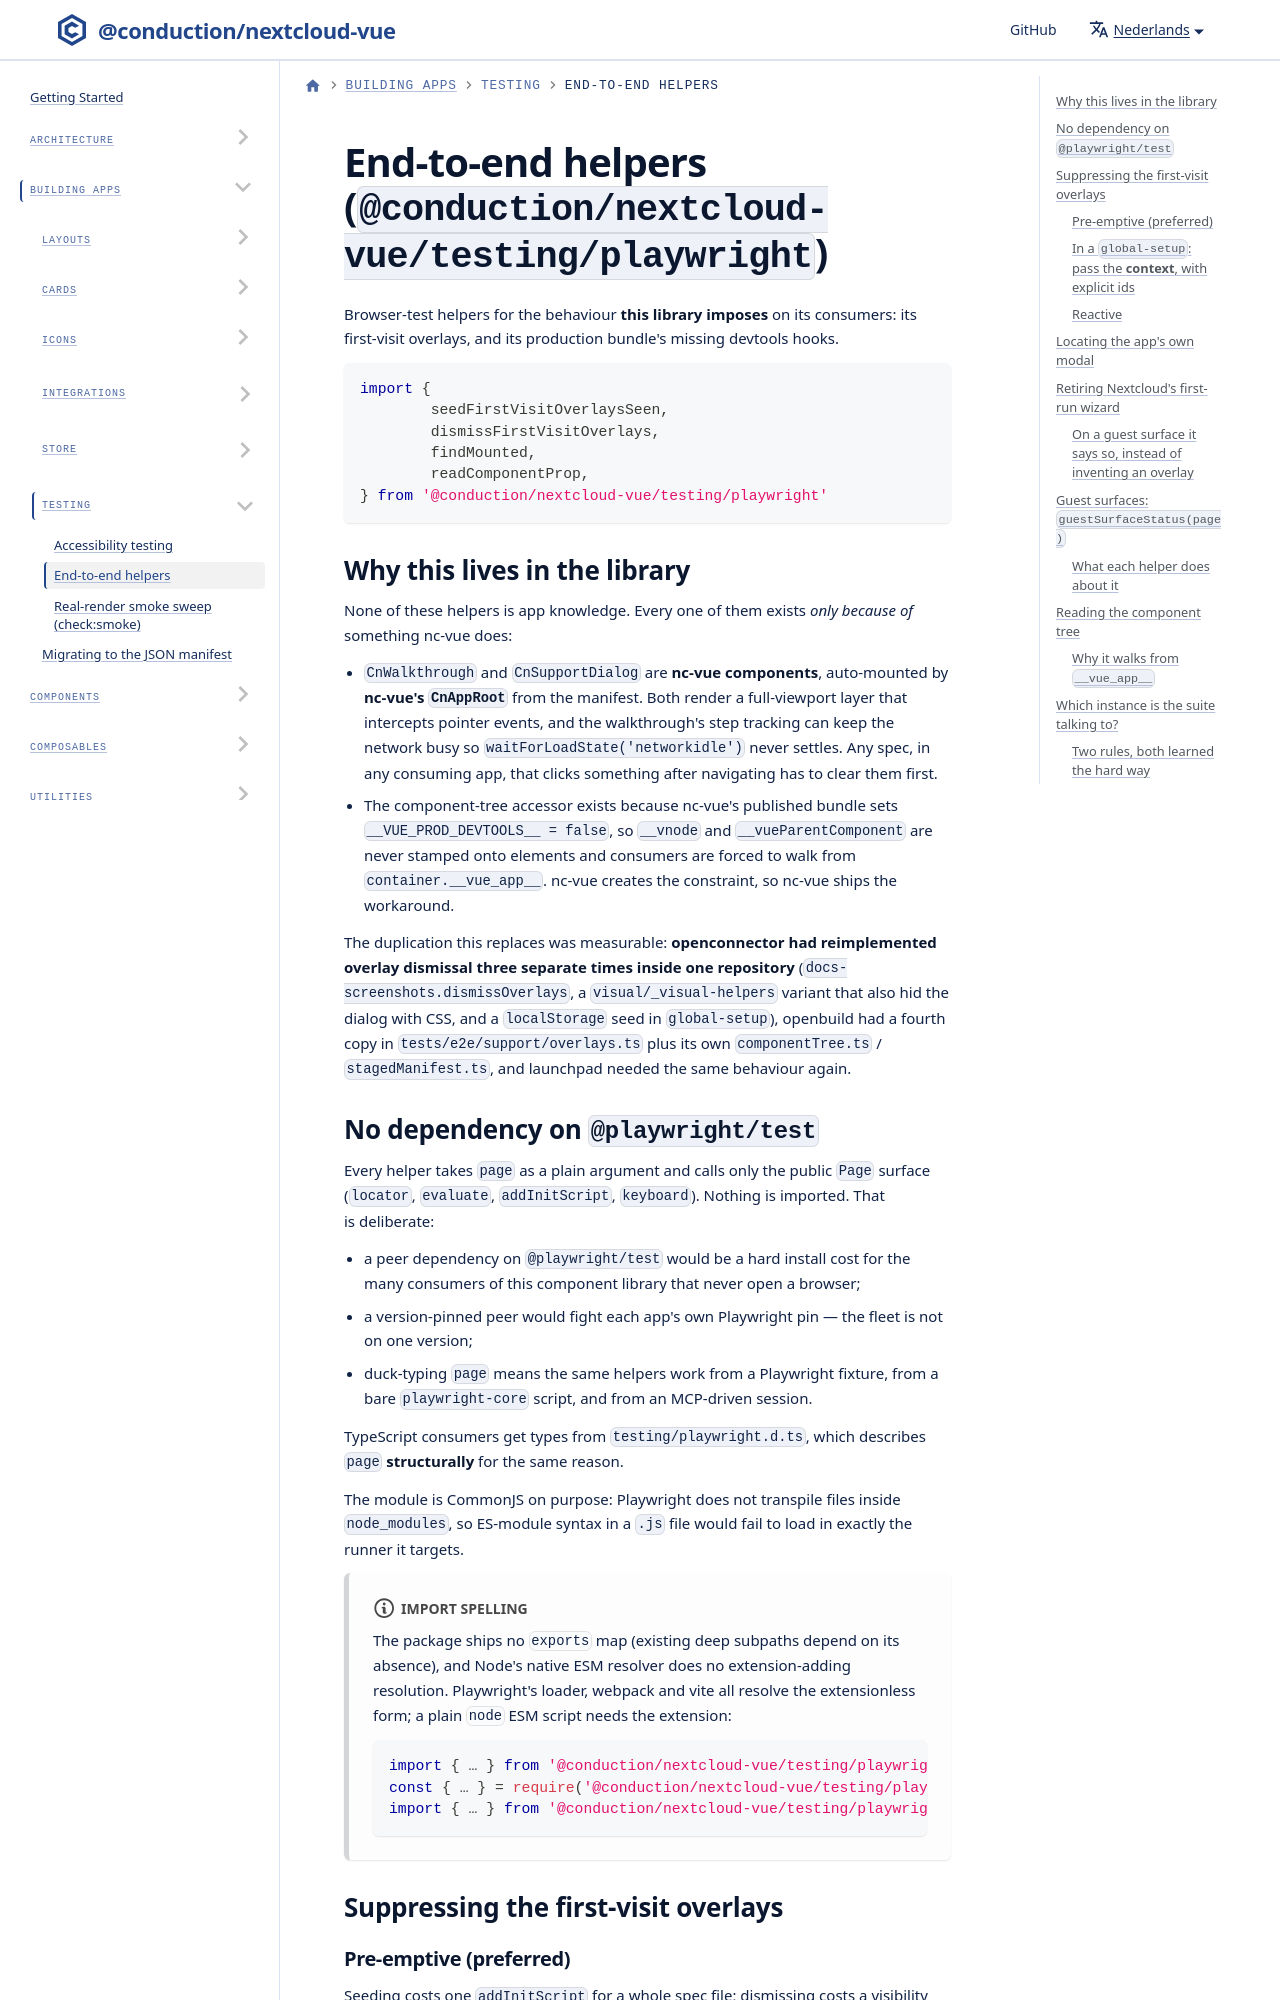

repository: ConductionNL/nextcloud-vue · page: nl/docs/testing/e2e-helpers/index.html · generator: docusaurus

---
id: e2e-helpers
title: End-to-end helpers
---

# End-to-end helpers (`@conduction/nextcloud-vue/testing/playwright`)

Browser-test helpers for the behaviour **this library imposes** on its
consumers: its first-visit overlays, and its production bundle's missing
devtools hooks.

```js
import {
	seedFirstVisitOverlaysSeen,
	dismissFirstVisitOverlays,
	findMounted,
	readComponentProp,
} from '@conduction/nextcloud-vue/testing/playwright'
```

## Why this lives in the library

None of these helpers is app knowledge. Every one of them exists *only because
of* something nc-vue does:

- `CnWalkthrough` and `CnSupportDialog` are **nc-vue components**, auto-mounted
  by **nc-vue's `CnAppRoot`** from the manifest. Both render a full-viewport
  layer that intercepts pointer events, and the walkthrough's step tracking can
  keep the network busy so `waitForLoadState('networkidle')` never settles. Any
  spec, in any consuming app, that clicks something after navigating has to
  clear them first.
- The component-tree accessor exists because nc-vue's published bundle sets
  `__VUE_PROD_DEVTOOLS__ = false`, so `__vnode` and `__vueParentComponent` are
  never stamped onto elements and consumers are forced to walk from
  `container.__vue_app__`. nc-vue creates the constraint, so nc-vue ships the
  workaround.

The duplication this replaces was measurable: **openconnector had
reimplemented overlay dismissal three separate times inside one repository**
(`docs-screenshots.dismissOverlays`, a `visual/_visual-helpers` variant that
also hid the dialog with CSS, and a `localStorage` seed in `global-setup`),
openbuild had a fourth copy in `tests/e2e/support/overlays.ts` plus its own
`componentTree.ts` / `stagedManifest.ts`, and launchpad needed the same
behaviour again.
